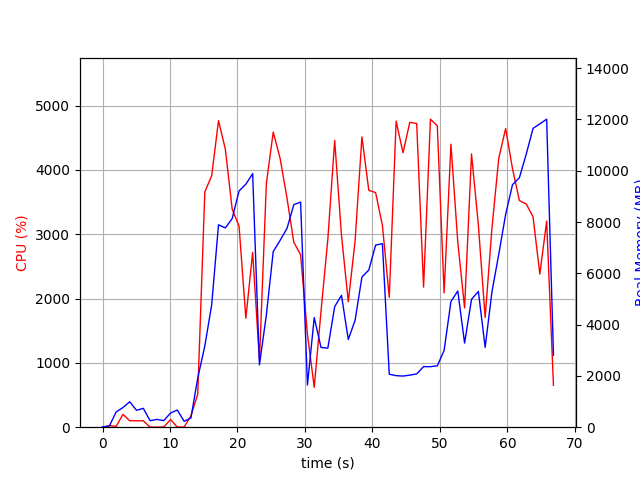

The table this chart was drawn from, first rows:
elapsed_time, nproc, cpu, mem_real, mem_virtual
3.9577484130859375e-05, 1, 0.0, 8.871, 1869
1.006, 2, 25.8, 44.93, 152.3
2.013, 5, 11.9, 592.8, 2338
3.021, 4, 199.6, 766.2, 2442
4.028, 5, 100.4, 992.1, 2958
5.034, 3, 100.2, 658.9, 2014
6.043, 3, 99.3, 735.9, 2126
7.049, 3, 1.0, 253.6, 1470
8.057, 3, 2.0, 304.5, 1516
9.065, 3, 2.0, 255.6, 1480
10.07, 4, 118.0, 550.2, 2104
11.08, 5, 3.0, 669.9, 2468
12.09, 3, 2.0, 230.6, 1461
13.1, 1, 176.4, 358.2, 4204
14.11, 1, 512.7, 1915, 9317
15.16, 1, 3658, 3169, 11149
16.18, 1, 3911, 4776, 15884
17.19, 1, 4767, 7894, 19688
18.21, 1, 4321, 7771, 19688
19.22, 1, 3386, 8141, 19744
20.23, 1, 3130, 9211, 19808
21.24, 1, 1694, 9477, 19808
22.25, 1, 2718, 9887, 19808
23.26, 1, 1040, 2428, 19888
24.28, 1, 3789, 4374, 19888
25.3, 1, 4589, 6849, 20428
26.32, 1, 4181, 7286, 20836
27.34, 1, 3565, 7749, 20836
28.35, 1, 2876, 8676, 20836
29.36, 1, 2683, 8779, 20836
30.37, 1, 1445, 1643, 20836
31.38, 1, 620.9, 4275, 28516
32.39, 1, 1808, 3108, 25028
33.4, 1, 2926, 3085, 27076
34.41, 1, 4459, 4703, 27934
35.42, 1, 2980, 5143, 28046
36.43, 1, 1950, 3421, 30094
37.43, 1, 2896, 4168, 28046
38.45, 1, 4514, 5856, 28358
39.47, 1, 3683, 6130, 28358
40.48, 1, 3648, 7101, 28358
41.48, 1, 3140, 7155, 28358
42.5, 1, 2018, 2066, 26310
43.52, 1, 4759, 2010, 26310
44.54, 1, 4268, 1994, 26310
45.55, 1, 4740, 2030, 26310
46.57, 1, 4722, 2077, 26310
47.59, 1, 2178, 2362, 31430
48.6, 1, 4789, 2360, 31430
49.62, 1, 4688, 2393, 31430
50.63, 1, 2088, 2997, 32454
51.64, 1, 4400, 4900, 32504
52.66, 1, 2880, 5311, 32504
53.67, 1, 1855, 3280, 32504
54.69, 1, 4250, 4987, 32532
55.71, 1, 3142, 5294, 32532
56.71, 1, 1706, 3114, 32532
57.72, 1, 3099, 5285, 32532
58.73, 1, 4183, 6745, 32532
59.75, 1, 4645, 8296, 37688
... 7 more rows
